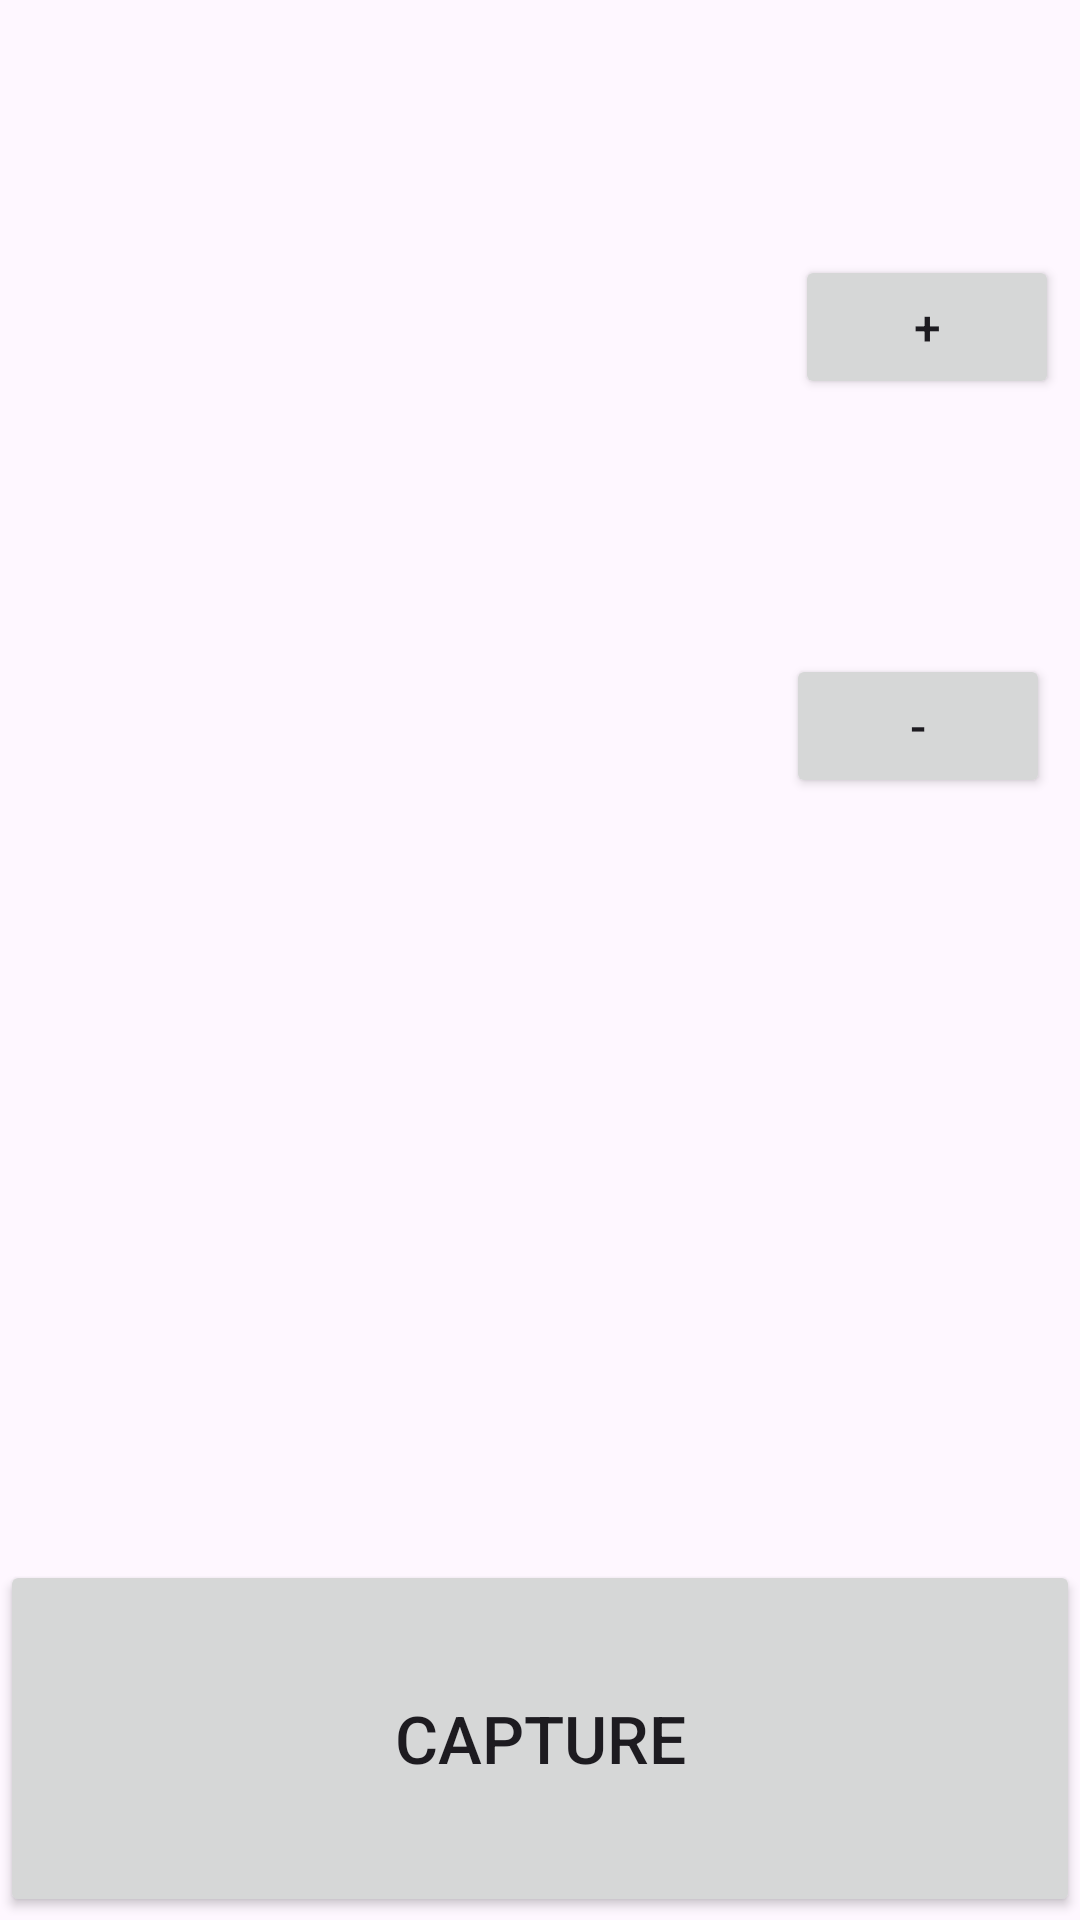

Layout XML and referenced resources for this Android screen:
<!-- AndroidManifest.xml: application theme Theme.Grabi -->
<!-- res/layout/activity_redcam.xml -->
<?xml version="1.0" encoding="utf-8"?>
<RelativeLayout xmlns:android="http://schemas.android.com/apk/res/android"
    xmlns:tools="http://schemas.android.com/tools"
    android:layout_width="match_parent"
    android:layout_height="match_parent"
    tools:context=".RedcamActivity">
    <TextureView
        android:id="@+id/textureView"
        android:layout_width="match_parent"
        android:layout_height="match_parent" />

    <Button
        android:id="@+id/capture"
        android:layout_width="match_parent"
        android:layout_height="119dp"
        android:layout_alignParentBottom="true"
        android:textSize="22dp"
        android:layout_marginBottom="1dp"
        android:text="capture" />

    <Button
        android:id="@+id/zoomIn"
        android:layout_width="wrap_content"
        android:layout_height="wrap_content"
        android:layout_above="@+id/zoomOut"
        android:layout_alignParentEnd="true"
        android:layout_marginEnd="7dp"
        android:layout_marginBottom="85dp"
        android:textSize="16dp"
        android:text="+" />

    <Button
        android:id="@+id/zoomOut"
        android:layout_width="wrap_content"
        android:layout_height="wrap_content"
        android:layout_above="@+id/capture"
        android:layout_alignParentEnd="true"
        android:layout_marginEnd="10dp"
        android:layout_marginBottom="254dp"
        android:textSize="16dp"
        android:text="-" />
</RelativeLayout>
<!-- resources referenced by this layout -->
<resources>
  <style name="Theme.Grabi" parent="Base.Theme.Grabi" />
  <style name="Base.Theme.Grabi" parent="Theme.Material3.DayNight.NoActionBar">
          
          
          <item name="colorPrimaryDark">@color/black</item>
          <item name="colorPrimary">@color/click</item>
      </style>
  <color name="black">#FF000000</color>
  <color name="click">#64cc4f</color>
</resources>
